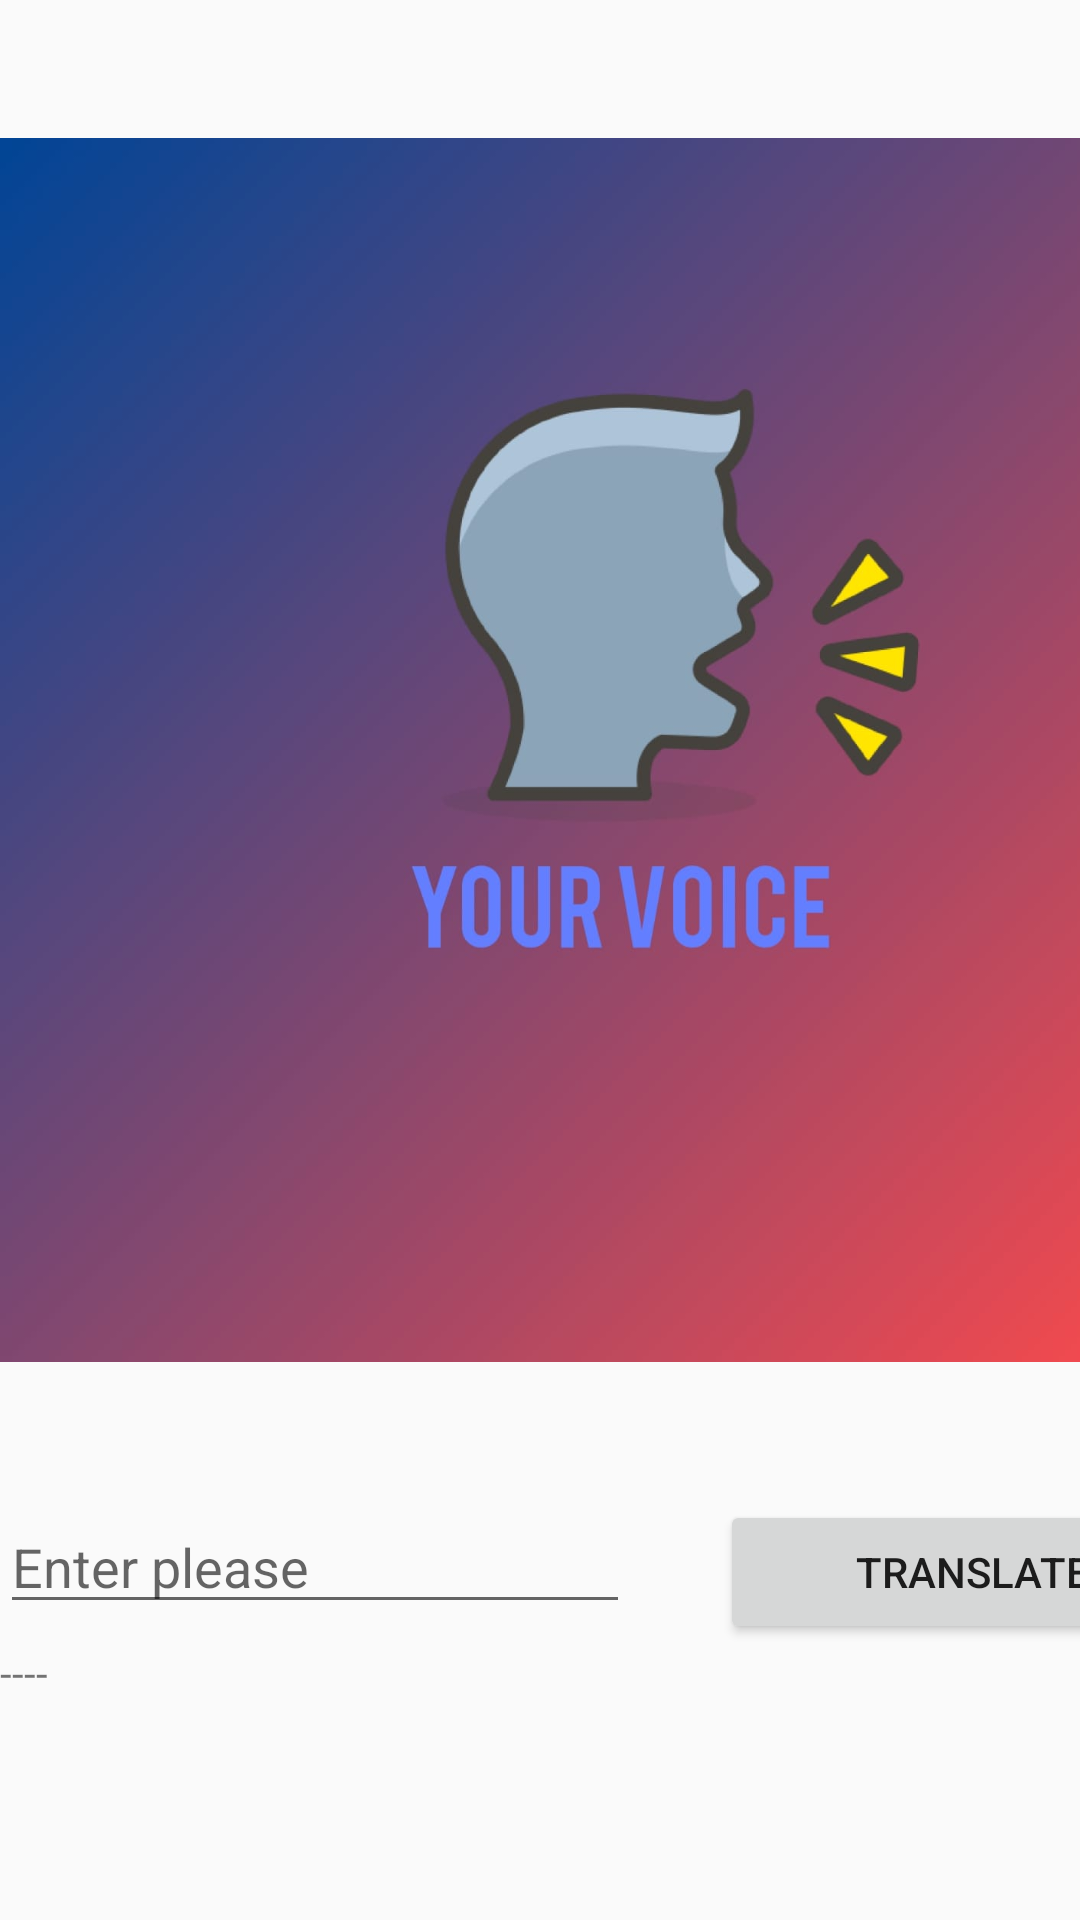

The Android layout XML behind this screen, and the referenced resources:
<!-- AndroidManifest.xml: application theme Theme.Your_Voice -->
<!-- res/layout/fragment_translate.xml -->
<?xml version="1.0" encoding="utf-8"?>
<TableLayout xmlns:android="http://schemas.android.com/apk/res/android"
    xmlns:tools="http://schemas.android.com/tools"
    android:layout_width="match_parent"
    android:layout_height="match_parent"
    tools:context=".MainActivity">

    <TableRow
        android:id="@+id/tableRow1"
        android:layout_width="match_parent"
        android:layout_height="match_parent">

        <ImageView
            android:id="@+id/aslViewer"
            android:layout_width="match_parent"
            android:layout_height="500dp"
            android:layout_span="2"
            android:contentDescription="hand_images"

            android:src="@drawable/yourvoice" />
    </TableRow>

    <TableRow
        android:id="@+id/tableRow2"
        android:layout_width="wrap_content"
        android:layout_height="wrap_content">

        <EditText
            android:id="@+id/textInput"
            android:layout_width="wrap_content"
            android:layout_height="wrap_content"
            android:layout_marginRight="30dp"
            android:ems="10"
            android:hint="Enter please">


        </EditText>

        <Button
            android:id="@+id/buttonTranslate"
            android:layout_width="168dp"
            android:layout_height="wrap_content"
            android:text="Translate" />
    </TableRow>
    <TableRow
        android:id="@+id/tableRow3"
        android:layout_width="wrap_content"
        android:layout_height="wrap_content">

        <TextView
            android:id="@+id/displayText"
            android:layout_width="400dp"
            android:layout_height="150dp"
            android:layout_span="2"
            android:text="----" />

    </TableRow>

</TableLayout>
<!-- resources referenced by this layout -->
<resources>
  <!-- drawable yourvoice: jpeg bitmap (drawable-v24, 44565 bytes) -->
  <style name="Theme.Your_Voice" parent="Theme.AppCompat.Light.DarkActionBar">
          
          <item name="colorPrimary">@color/purple_500</item>
          <item name="colorPrimaryVariant">@color/purple_700</item>
          <item name="colorOnPrimary">@color/white</item>
          
          <item name="colorSecondary">@color/teal_200</item>
          <item name="colorSecondaryVariant">@color/teal_700</item>
          <item name="colorOnSecondary">@color/black</item>
          
          <item name="android:statusBarColor">@android:color/transparent</item>
          
      </style>
  <color name="purple_500">#FF6200EE</color>
  <color name="purple_700">#FF3700B3</color>
  <color name="white">#FFFFFFFF</color>
  <color name="teal_200">#FF03DAC5</color>
  <color name="teal_700">#FF018786</color>
  <color name="black">#FF000000</color>
</resources>
